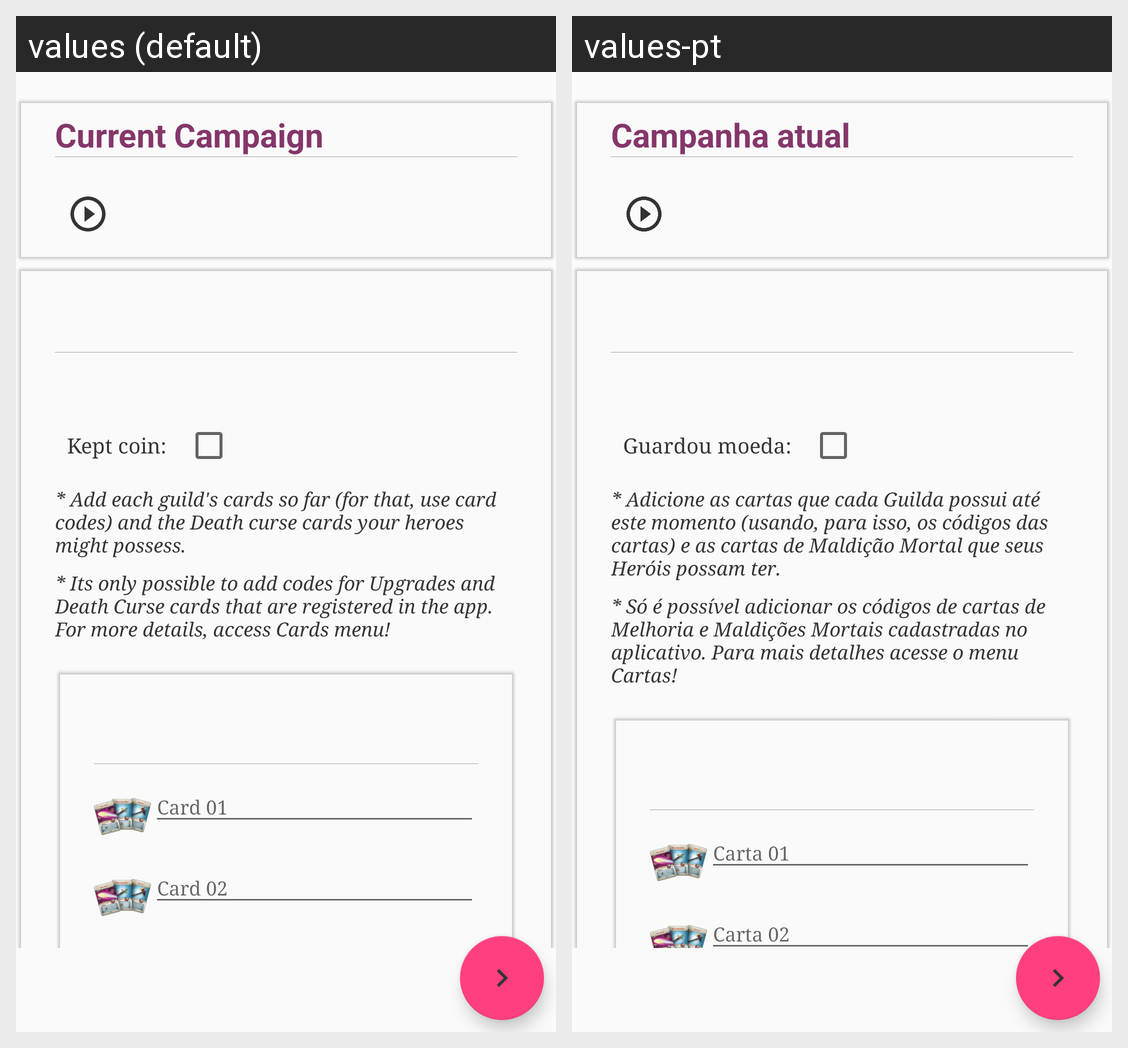

For this localized Android screen grid, give each drawn string resource with its value in every locale shown.
Android screen res/layout/fragment_campaign_inventory.xml rendered under 2 locales, left to right: values (default), values-pt. Device: Nexus 5 (rendered at 1080×1920; each locale shown at half size, 540×960, under a caption strip naming it); theme AppTheme.NoActionBar.NavDrawer.
Strings drawn on this screen, with the default value and each locale's value (text and hints the layout hard-codes, and strings that could not be matched under every locale, appear in the picture but are not listed):

title_campaign_active
  values: Current Campaign
  values-pt: Campanha atual

hint_detail_card_view_scenery_saved_coin
  values: Kept coin:
  values-pt: Guardou moeda:

hint_view_inventory_cards
  values: * Add each guild's cards so far (for that, use card codes) and the Death curse cards your heroes might possess.
  values-pt: * Adicione as cartas que cada Guilda possui até este momento (usando, para isso, os códigos das cartas) e as cartas de Maldição Mortal que seus Heróis possam ter.

hint_view_inventory_cards_keys
  values: * Its only possible to add codes for Upgrades and Death Curse cards that are registered in the app. For more details, access Cards menu!
  values-pt: * Só é possível adicionar os códigos de cartas de Melhoria e Maldições Mortais cadastradas no aplicativo. Para mais detalhes acesse o menu Cartas!
